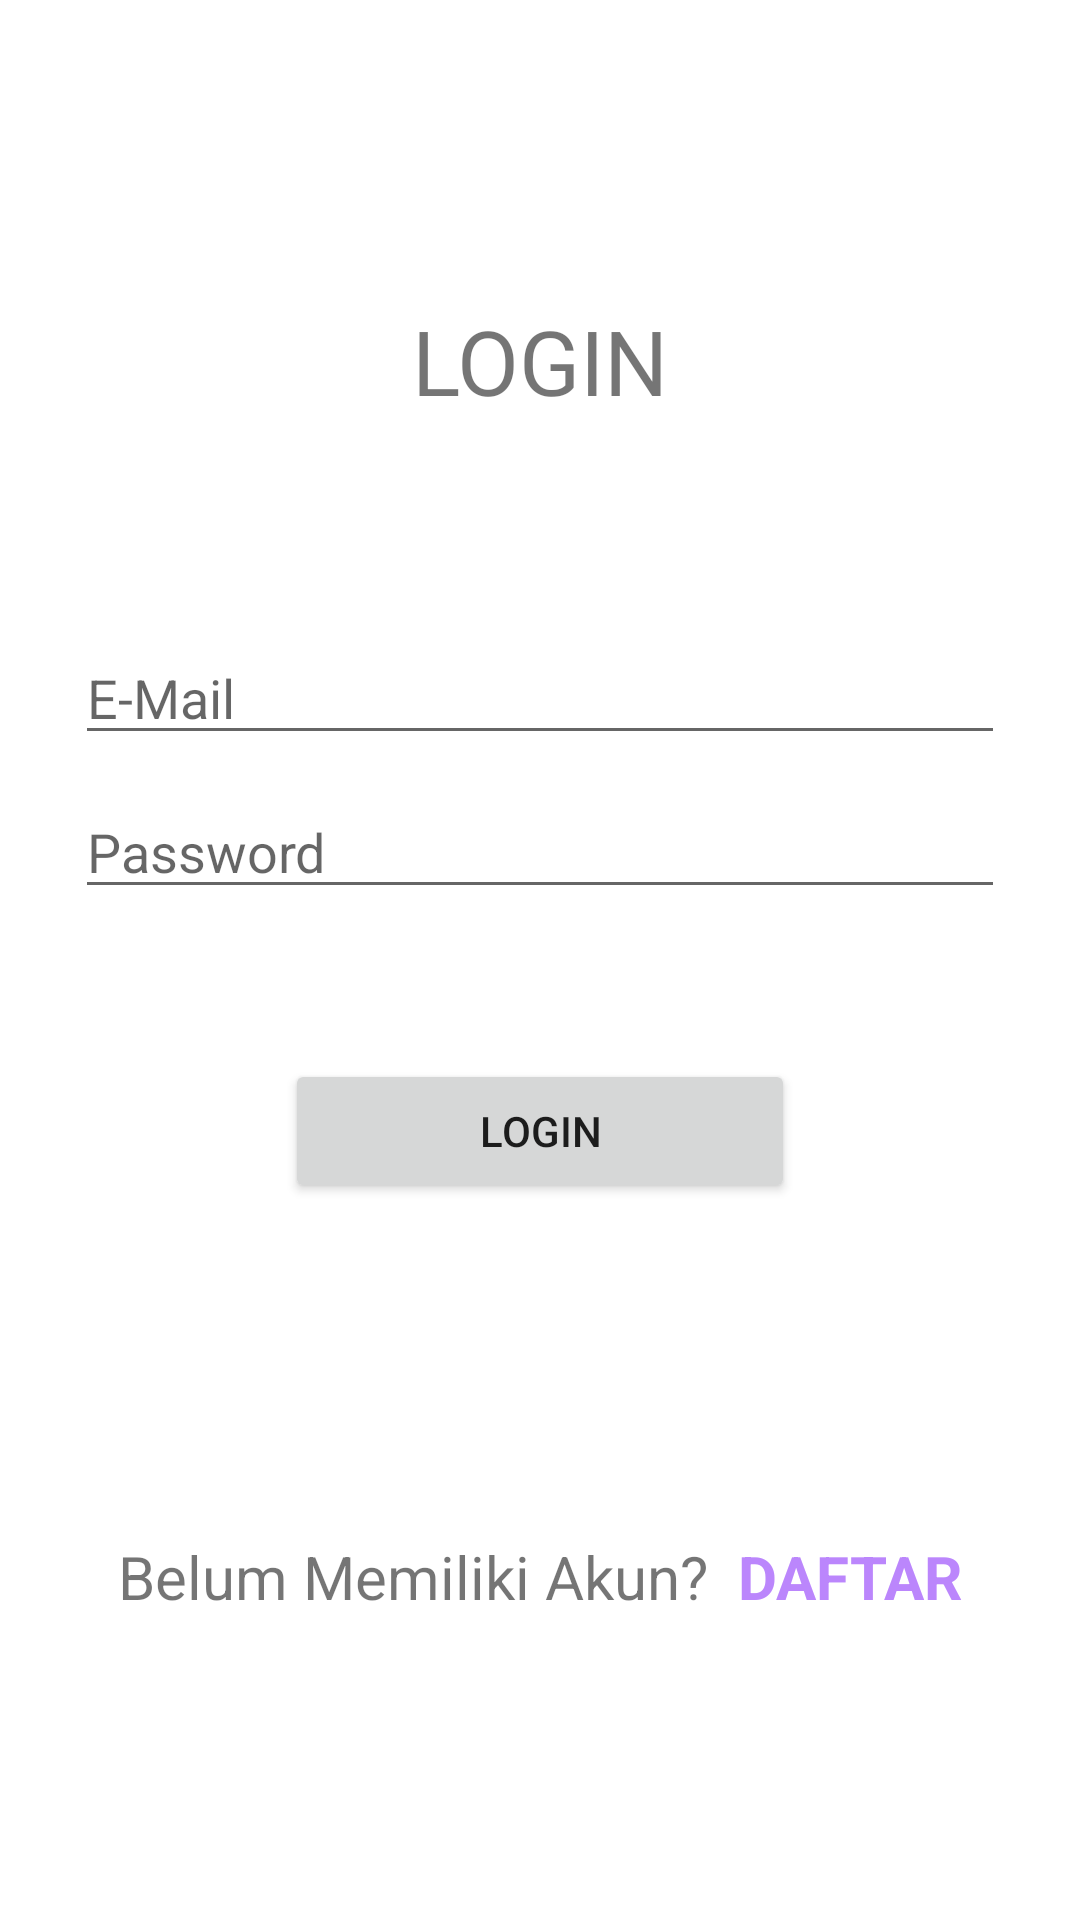

Reconstruct the res/layout file that produces this screen, plus the resources it refers to.
<!-- AndroidManifest.xml: application theme Theme.Uts_10119294_lingga -->
<!-- res/layout/activity_login.xml -->
<?xml version="1.0" encoding="utf-8"?>
<androidx.constraintlayout.widget.ConstraintLayout xmlns:android="http://schemas.android.com/apk/res/android"
    xmlns:app="http://schemas.android.com/apk/res-auto"
    xmlns:tools="http://schemas.android.com/tools"
    android:layout_width="match_parent"
    android:layout_height="match_parent"
    tools:context=".views.activity.LoginActivity">
    <TextView
        android:textAlignment="center"
        android:id="@+id/textView6"
        android:layout_width="match_parent"
        android:layout_height="wrap_content"
        android:layout_marginTop="100dp"
        android:text="LOGIN"
        android:textSize="30sp"
        app:layout_constraintEnd_toEndOf="parent"
        app:layout_constraintTop_toTopOf="parent" />

    <LinearLayout
        android:id="@+id/linearLayout"
        android:layout_width="match_parent"
        android:layout_height="wrap_content"
        android:layout_marginHorizontal="15dp"
        android:layout_marginTop="50dp"
        android:orientation="vertical"
        android:padding="10dp"
        app:layout_constraintEnd_toEndOf="parent"
        app:layout_constraintTop_toBottomOf="@+id/textView6">


        <EditText
            android:id="@+id/txtEmail"
            android:layout_width="match_parent"
            android:layout_height="wrap_content"
            android:layout_marginVertical="10dp"
            android:ems="10"
            android:hint="E-Mail"
            android:inputType="textEmailAddress" />

        <EditText
            android:id="@+id/txtPassword"
            android:layout_width="match_parent"
            android:layout_height="wrap_content"
            android:layout_marginBottom="50dp"
            android:ems="10"
            android:hint="Password"
            android:inputType="textPassword" />


        <Button
            android:id="@+id/btnLogin"
            android:layout_width="match_parent"
            android:layout_height="wrap_content"
            android:layout_marginHorizontal="70dp"
            android:text="LOGIN" />

    </LinearLayout>

    <LinearLayout
        android:id="@+id/linearLayout2"
        android:layout_width="wrap_content"
        android:layout_height="wrap_content"
        android:orientation="horizontal"
        app:layout_constraintBottom_toBottomOf="parent"
        app:layout_constraintEnd_toEndOf="parent"
        app:layout_constraintStart_toStartOf="parent"
        app:layout_constraintTop_toBottomOf="@+id/linearLayout">

        <TextView
            android:id="@+id/textView4"
            android:layout_width="wrap_content"
            android:layout_height="wrap_content"
            android:layout_weight="1"
            android:text="Belum Memiliki Akun?"
            android:textSize="20sp"
            />

        <TextView
            android:id="@+id/txtDaftar"
            android:layout_width="wrap_content"
            android:layout_height="wrap_content"
            android:layout_weight="1"
            android:text="DAFTAR"
            android:textColor="@color/purple_200"
            android:textSize="20sp"
            android:textStyle="bold"
            android:layout_marginLeft="10dp"
            />
    </LinearLayout>

    <ProgressBar
        android:id="@+id/progressBar"
        style="?android:attr/progressBarStyle"
        android:layout_width="wrap_content"
        android:layout_height="wrap_content"
        app:layout_constraintBottom_toBottomOf="parent"
        app:layout_constraintEnd_toEndOf="parent"
        app:layout_constraintHorizontal_bias="0.498"
        app:layout_constraintStart_toStartOf="parent"
        app:layout_constraintTop_toTopOf="parent"
        app:layout_constraintVertical_bias="0.39"
        android:visibility="gone"
        />
</androidx.constraintlayout.widget.ConstraintLayout>
<!-- resources referenced by this layout -->
<resources>
  <color name="purple_200">#FFBB86FC</color>
  <style name="Theme.Uts_10119294_lingga" parent="Theme.MaterialComponents.DayNight.DarkActionBar">
          
          <item name="colorPrimary">@color/purple_500</item>
          <item name="colorPrimaryVariant">@color/purple_700</item>
          <item name="colorOnPrimary">@color/white</item>
          
          <item name="colorSecondary">@color/teal_200</item>
          <item name="colorSecondaryVariant">@color/teal_700</item>
          <item name="colorOnSecondary">@color/black</item>
          
          <item name="android:statusBarColor" tools:targetApi="l">?attr/colorPrimaryVariant</item>
          
      </style>
  <color name="purple_500">#FF6200EE</color>
  <color name="purple_700">#FF3700B3</color>
  <color name="white">#FFFFFFFF</color>
  <color name="teal_200">#FF03DAC5</color>
  <color name="teal_700">#FF018786</color>
  <color name="black">#FF000000</color>
</resources>
